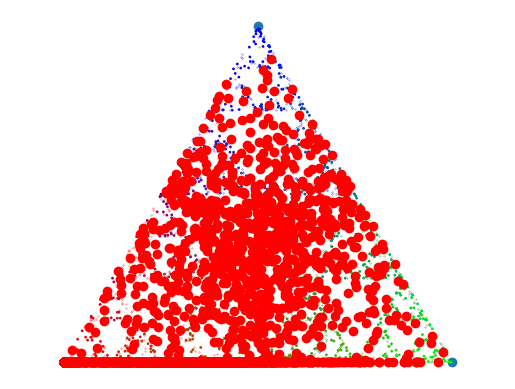

This chart was generated by the following Python code:
import numpy as np
import matplotlib.pyplot as plt


def vertices(v0, v1):
    """
    Function for calculating the last corner
    Arguments:
    ----------
        v0 (ndarray): First coordinate
        v1 (ndarray): Second coordinate


    Returns:
    --------
        [ndarray]: Array with three points to form a
        triangle
    """
    edge_hyp = v1[0]
    edge_kat1 = edge_hyp / 2
    h = (np.sqrt(3) / 2) * edge_hyp
    v2 = [edge_kat1, h]
    verts = np.array([v0, v1, v2])

    return verts


def linear_combinations(V, n):
    """
    Function for calculating a starting point.
    Arguments:
    ----------
        V (ndarray): List of vertices
        n (ndarray): number of iterations

    Returns:
    --------
        None, only plots
    """
    X = 0
    for _ in range(n):
        w = np.random.random(3)
        norm = w/sum(w)
        X = 0
        for i in range(0, len(w)):
            X = X + V[i] * norm[i]
        # Plots 1000 points inside the triangle with corners c
            plt.plot(X[0], X[1], "ro")

def x_halves(V, n):
    """
    Function for calculating a starting point.
    Arguments:
    ----------
        V (ndarray): List of vertices
        n (ndarray): number of iterations

    Returns:
    --------
        None, only plots with color-representation
    """
    w = np.random.random(3)
    w_list = [w[0], w[1], w[2]]
    s = sum(w_list)
    norm = [float(i)/s for i in w_list]
    X = 0
    for i in range(0, len(w)):
        X = X + V[i] * norm[i]

    X_next = np.zeros((n, 2))
    X_next[0] = np.array(X)
    colors = np.zeros(n)
    for i in range(5, n - 1):
        k = np.random.randint(3)
        X_next[i + 1] = (X_next[i] + V[k]) / 2
        colors[i + 1] = k

        red = X_next[colors == 0]
        green = X_next[colors == 1]
        blue = X_next[colors == 2]

    plt.scatter(*zip(*red), s=0.2, marker=".", color="red")
    plt.scatter(*zip(*blue), s=0.2, marker=".", color="blue")
    plt.scatter(*zip(*green), s=0.2, marker=".", color="green")


def color_map(V, n):
    """
    Function for calculating a starting point.
    Arguments:
    ----------
        V (ndarray): List of vertices
        n (ndarray): number of possible iterations

    Returns:
    --------
        None, only plots with color gradient
    """

    r0 = np.array([1, 0, 0])
    r1 = np.array([0, 1, 0])
    r2 = np.array([0, 0, 1])

    r = np.array([r0, r1, r2])

    C = np.zeros((n, 3))
    C[0] = np.array([0, 0, 0])

    X = np.zeros((n, 2))

    for i in range(1, n - 1):
        j = np.random.randint(0, 3)
        C[i + 1] = (C[i] + r[j]) / 2
        X[i + 1] = (X[i] + V[j]) / 2

    plt.axis("equal")
    plt.axis("off")

    plt.scatter(*zip(*X), c=C, s=1)

if __name__ == '__main__':

    v0 = np.array([0, 0])
    v1 = np.array([1, 0])
    V = vertices(v0, v1)
    plt.scatter(*zip(*V))
    n = 1000
    linear_combinations(V, n)
    x_halves(V, n)

    color_map(V, n)

    plt.axis('equal')
    plt.axis('off')
    plt.show()
